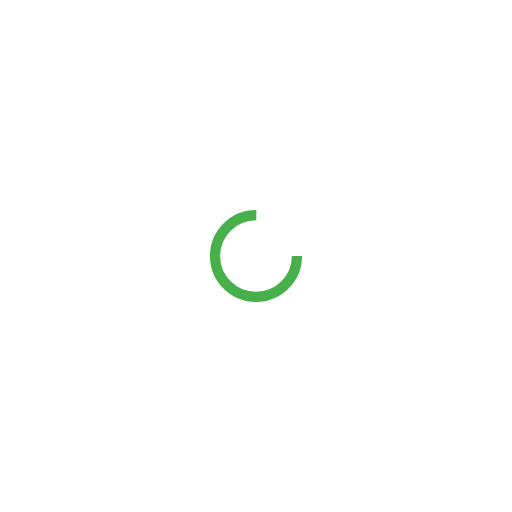
t = 0.00 s
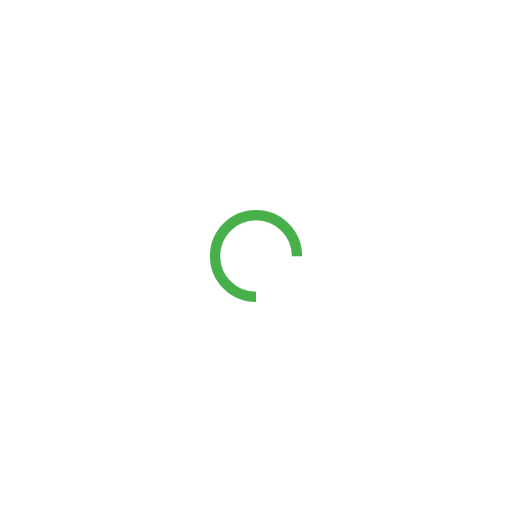
t = 0.25 s
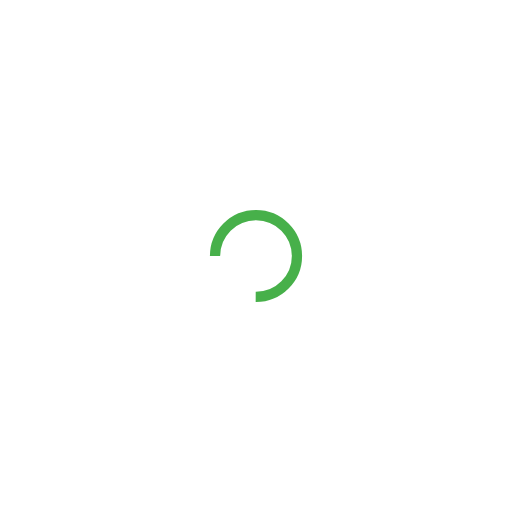
t = 0.50 s
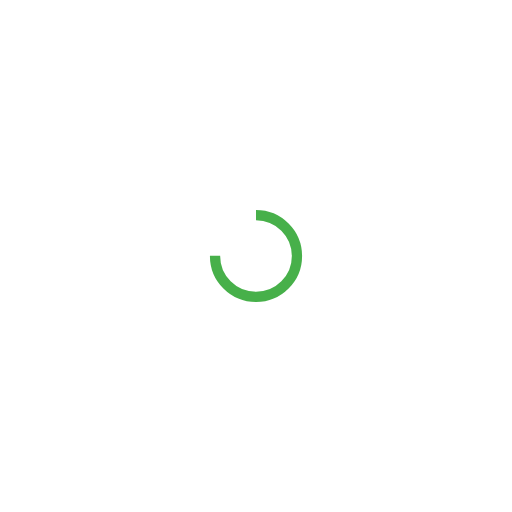
t = 0.75 s

The animated SVG that drew these frames (rendered in a browser with its animation timeline set to each time). Animation: 1 SMIL element (animateTransform=1); one cycle of 1.00 s, repeats indefinitely.

<?xml version="1.0" encoding="utf-8"?>
<svg xmlns="http://www.w3.org/2000/svg" xmlns:xlink="http://www.w3.org/1999/xlink" style="margin: auto; display: block; shape-rendering: auto;" width="200px" height="200px" viewBox="0 0 100 100" preserveAspectRatio="xMidYMid">
<circle cx="50" cy="50" fill="none" stroke="#47b04a" stroke-width="2" r="8" stroke-dasharray="37.69911184307752 14.566370614359172">
  <animateTransform attributeName="transform" type="rotate" repeatCount="indefinite" dur="1s" values="0 50 50;360 50 50" keyTimes="0;1"></animateTransform>
</circle>
<!-- [ldio] generated by https://loading.io/ --></svg>
